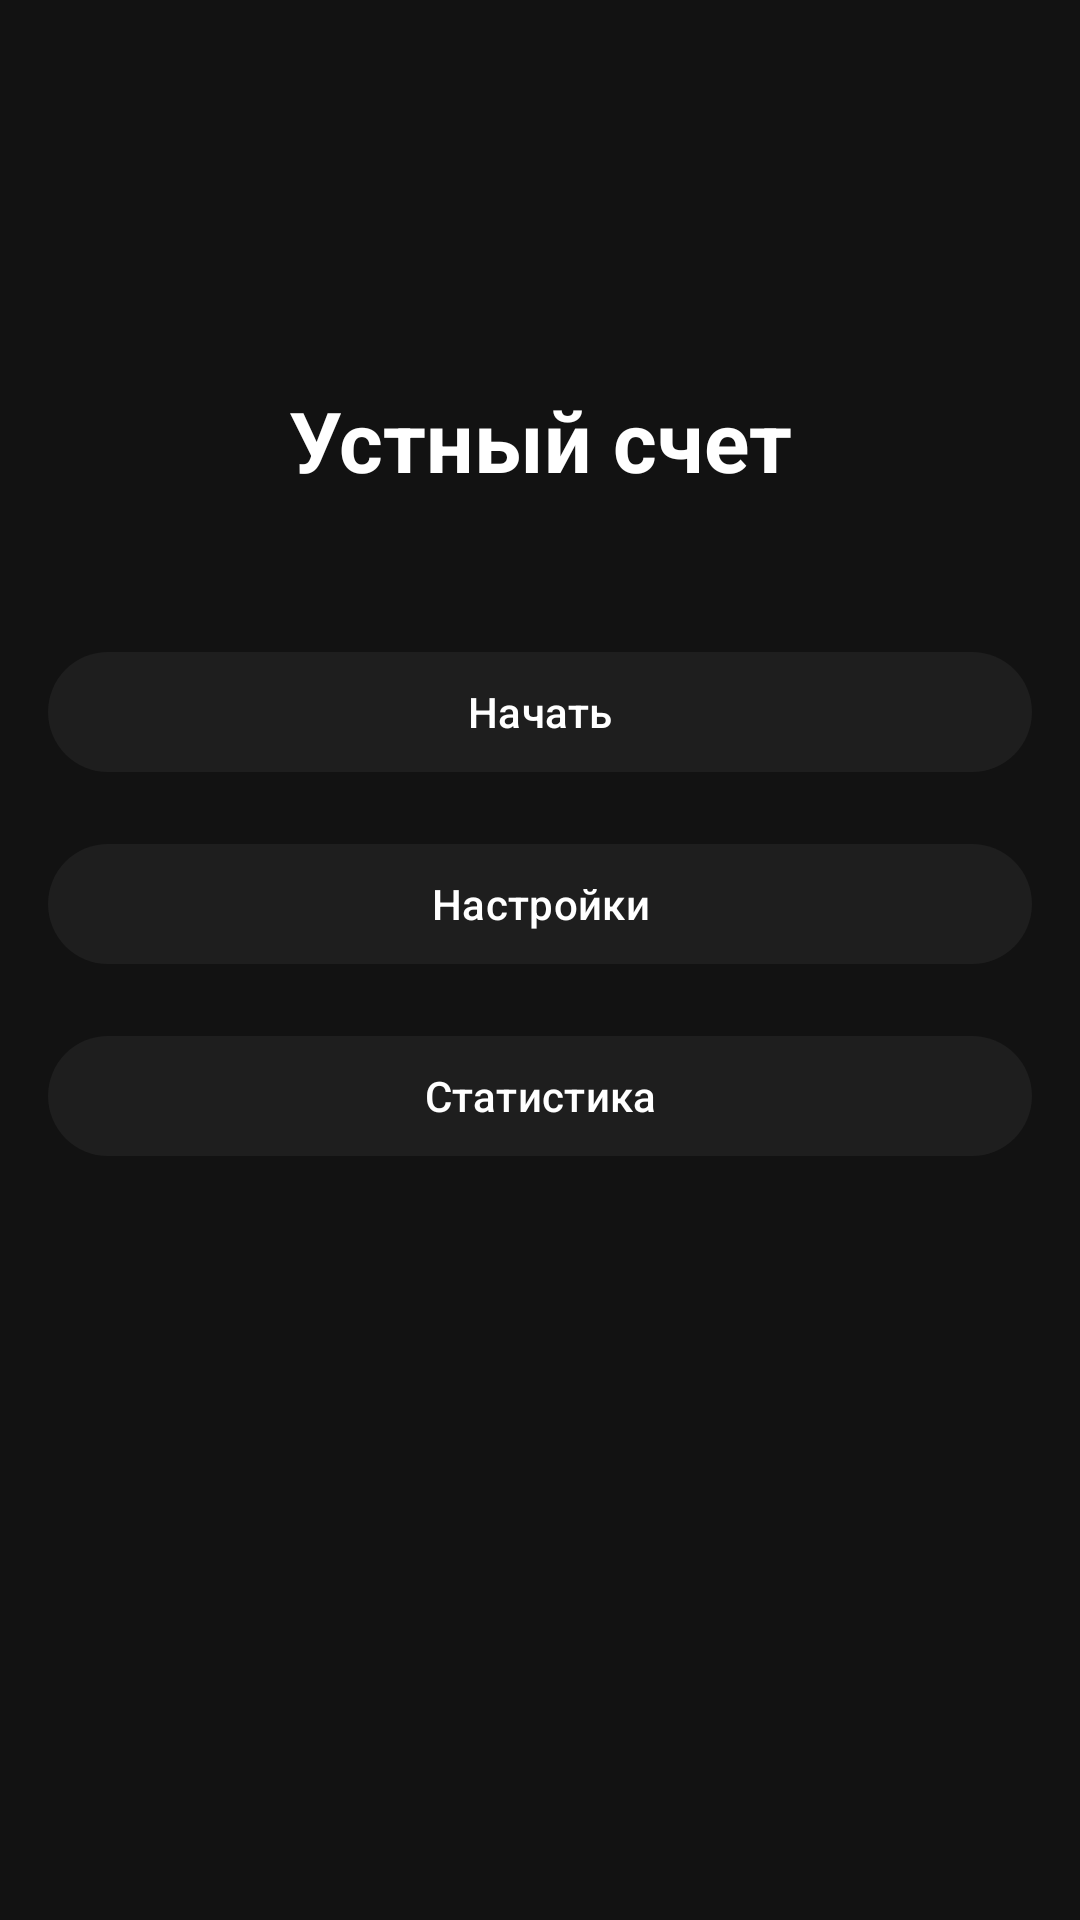

The Android layout XML behind this screen, and the referenced resources:
<!-- AndroidManifest.xml: application theme AppTheme -->
<!-- res/layout/activity_start.xml -->
<?xml version="1.0" encoding="utf-8"?>
<androidx.constraintlayout.widget.ConstraintLayout  
    xmlns:android="http://schemas.android.com/apk/res/android"  
    xmlns:app="http://schemas.android.com/apk/res-auto"  
    android:layout_width="match_parent"  
    android:layout_height="match_parent"  
    android:background="@color/app_background"  
    android:padding="16dp">

    <com.google.android.material.appbar.MaterialToolbar
        android:id="@+id/startToolbar"
        android:layout_width="0dp"
        android:layout_height="?attr/actionBarSize"
        android:backgroundTint="@color/dark_gray"
        app:layout_constraintTop_toTopOf="parent"
        app:layout_constraintStart_toStartOf="parent" 
        app:layout_constraintEnd_toEndOf="parent"/>

    <TextView
        android:id="@+id/appTitleTextView"
        android:layout_width="0dp"
        android:layout_height="wrap_content"
        android:text="@string/app_name"
        android:textColor="@color/white"
        android:textSize="28sp"
        android:textStyle="bold"
        android:gravity="center"
        app:layout_constraintTop_toBottomOf="@id/startToolbar"
        app:layout_constraintStart_toStartOf="parent"
        app:layout_constraintEnd_toEndOf="parent" 
        android:layout_marginTop="48dp"/>

    <com.google.android.material.button.MaterialButton
        android:id="@+id/startButton"
        android:layout_width="0dp"
        android:layout_height="wrap_content"
        android:text="Начать"
        android:textColor="@color/white"
        app:backgroundTint="@color/dark_gray"
        app:layout_constraintTop_toBottomOf="@id/appTitleTextView"
        app:layout_constraintStart_toStartOf="parent"
        app:layout_constraintEnd_toEndOf="parent"
        android:layout_marginTop="48dp"/>

    <com.google.android.material.button.MaterialButton
        android:id="@+id/settingsButton"
        android:layout_width="0dp"
        android:layout_height="wrap_content"
        android:text="Настройки"
        android:textColor="@color/white"
        app:backgroundTint="@color/dark_gray"
        app:layout_constraintTop_toBottomOf="@id/startButton"
        app:layout_constraintStart_toStartOf="parent"
        app:layout_constraintEnd_toEndOf="parent"
        android:layout_marginTop="16dp"/>

    <com.google.android.material.button.MaterialButton
        android:id="@+id/statsButton"
        android:layout_width="0dp"
        android:layout_height="wrap_content"
        android:text="Статистика"
        android:textColor="@color/white"
        app:backgroundTint="@color/dark_gray"
        app:layout_constraintTop_toBottomOf="@id/settingsButton"
        app:layout_constraintStart_toStartOf="parent"
        app:layout_constraintEnd_toEndOf="parent"
        android:layout_marginTop="16dp"/>
</androidx.constraintlayout.widget.ConstraintLayout>
<!-- resources referenced by this layout -->
<resources>
  <color name="app_background">#121212</color>
  <color name="dark_gray">#1E1E1E</color>
  <color name="white">#FFFFFF</color>
  <string name="app_name">Устный счет</string>
  <style name="AppTheme" parent="Theme.Material3.Dark.NoActionBar">
          <item name="android:textColorSecondary">@color/white</item>
          <item name="android:windowBackground">@color/app_background</item>
          <item name="colorOnPrimary">@android:color/white</item>
          <item name="colorSurface">@color/dark_gray</item>
      </style>
</resources>
